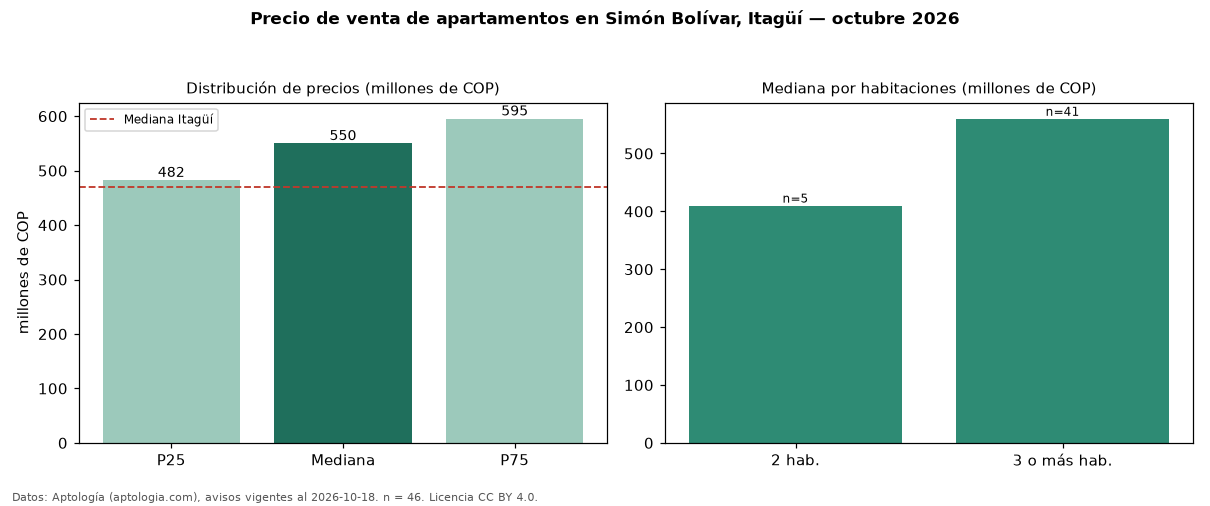

The file beside this chart, header and first rows:
seccion, metrica, valor, moneda, n
precio, p25, 482500000, COP, 46
precio, mediana, 550000000, COP, 46
precio, p75, 595250000, COP, 46
precio, minimo, 295000000, COP, 46
precio, maximo, 680000000, COP, 46
m2, mediana_precio_m2, 8520769, COP, 46
m2, area_mediana_m2, 66.2, m2, 46
admin, mediana_admin_mes, 310000, COP, 20
banos, mediana_banos, 2.0, , 
parqueadero, pct_con_parqueadero, 71.1, %, 38
estrato, estrato_mas_frecuente, 4, , 46
habitaciones, 2, 410000000, COP, 5
habitaciones, 3+, 560000000, COP, 41
ciudad, mediana_ciudad_referencia, 470000000, COP, 
ciudad, mediana_m2_ciudad, 6766968, COP, 
fuente, fecha_datos, 2026-10-18, , 
fuente, atribucion, https://www.aptologia.com/venta/itagui/s…, , 
fuente, licencia, CC BY 4.0, , 
